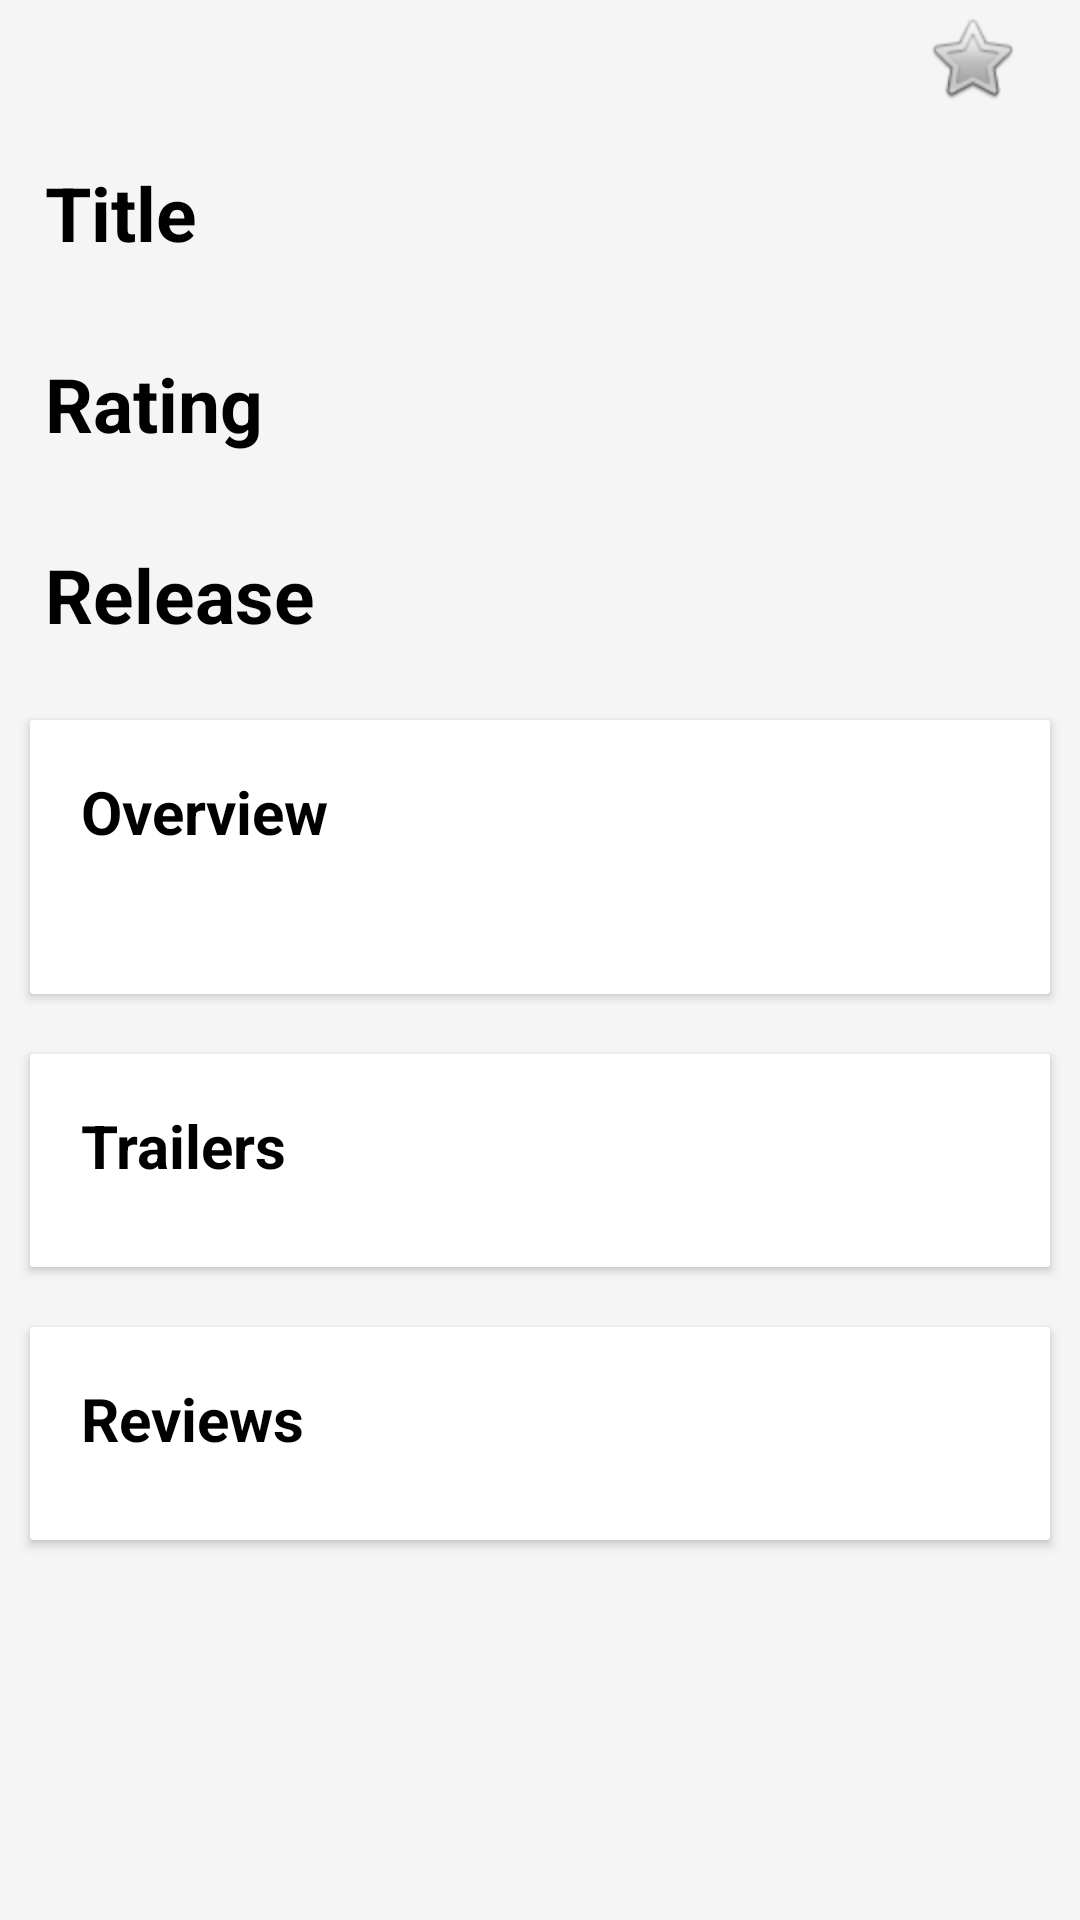

Write the Android layout XML for this screen, with the resource values it uses.
<!-- AndroidManifest.xml: application theme AppTheme -->
<!-- res/layout/full_movie_fragment.xml -->
<?xml version="1.0" encoding="utf-8"?>
<LinearLayout xmlns:android="http://schemas.android.com/apk/res/android"
    xmlns:app="http://schemas.android.com/apk/res-auto"
    android:orientation="vertical"
    android:layout_width="match_parent"
    android:id="@+id/outer_layout"
    android:layout_height="match_parent">
    <android.support.v4.widget.NestedScrollView
        android:layout_width="match_parent"
        android:layout_height="match_parent">


        <LinearLayout
            android:layout_width="match_parent"
            android:layout_height="match_parent"
            android:orientation="vertical">

            <ImageView
                android:id="@+id/moviePoster"
                android:layout_width="match_parent"
                android:layout_height="wrap_content"
                android:adjustViewBounds="true"
                android:maxHeight="200dp"
                android:scaleType="centerCrop" />
            <RadioButton
                android:layout_width="wrap_content"
                android:layout_height="wrap_content"
                android:padding="10dp"
                android:id="@+id/fav_button"
                android:layout_gravity="right"
                android:button="@android:drawable/btn_star"/>


            <LinearLayout
                android:layout_width="match_parent"
                android:layout_height="wrap_content">

                <TextView
                    android:layout_width="wrap_content"
                    android:layout_height="wrap_content"
                    android:padding="15dp"
                    android:text="Title"
                    android:textColor="@color/black"
                    android:textSize="25sp"
                    android:textStyle="bold" />

                <TextView
                    android:id="@+id/movieTitle"
                    android:layout_width="match_parent"
                    android:layout_height="wrap_content"
                    android:layout_marginLeft="10dp"
                    android:padding="15dp"
                    android:textColor="@color/black"
                    android:textSize="25sp" />
            </LinearLayout>

            <LinearLayout
                android:layout_width="match_parent"
                android:layout_height="wrap_content">


                <TextView
                    android:layout_width="wrap_content"
                    android:layout_height="wrap_content"
                    android:padding="15dp"
                    android:text="Rating"
                    android:textColor="@color/black"
                    android:textSize="25sp"
                    android:textStyle="bold" />

                <TextView
                    android:id="@+id/movieRating"
                    android:layout_width="match_parent"
                    android:layout_height="wrap_content"
                    android:layout_marginLeft="10dp"
                    android:padding="15dp"
                    android:textColor="@color/black"
                    android:textSize="25sp" />
            </LinearLayout>

            <LinearLayout
                android:layout_width="match_parent"
                android:layout_height="wrap_content">


                <TextView
                    android:layout_width="wrap_content"
                    android:layout_height="wrap_content"
                    android:padding="15dp"
                    android:text="Release"
                    android:textColor="@color/black"
                    android:textSize="25sp"
                    android:textStyle="bold" />

                <TextView
                    android:id="@+id/movieRelease"
                    android:layout_width="match_parent"
                    android:layout_height="wrap_content"
                    android:layout_marginLeft="10dp"
                    android:padding="15dp"
                    android:textColor="@color/black"
                    android:textSize="25sp" />
            </LinearLayout>

            <android.support.v7.widget.CardView
                android:layout_width="match_parent"
                android:layout_height="wrap_content"
                android:layout_margin="10dp"
                app:cardBackgroundColor="@color/white"
                app:cardCornerRadius="1dp"
                app:cardElevation="2dp">

                <LinearLayout
                    android:layout_width="match_parent"
                    android:layout_height="wrap_content"
                    android:orientation="vertical"
                    android:padding="17dp">

                    <TextView
                        android:layout_width="wrap_content"
                        android:layout_height="wrap_content"
                        android:text="Overview"
                        android:textColor="@color/black"
                        android:textSize="20sp"
                        android:textStyle="bold" />

                    <TextView
                        android:id="@+id/movieContent"
                        android:layout_width="match_parent"
                        android:layout_height="wrap_content"
                        android:layout_marginTop="10dp"
                        android:textColor="@color/black"
                        android:textSize="15sp" />
                </LinearLayout>
            </android.support.v7.widget.CardView>

            <android.support.v7.widget.CardView
                android:layout_width="match_parent"
                android:layout_height="wrap_content"
                android:layout_margin="10dp"
                app:cardBackgroundColor="@color/white"
                app:cardCornerRadius="1dp"
                app:cardElevation="2dp">

                <LinearLayout
                    android:layout_width="match_parent"
                    android:layout_height="wrap_content"
                    android:orientation="vertical"
                    android:padding="17dp">

                    <TextView
                        android:layout_width="wrap_content"
                        android:layout_height="wrap_content"
                        android:text="Trailers"
                        android:textColor="@color/black"
                        android:textSize="20sp"
                        android:textStyle="bold" />

                    <FrameLayout
                        android:layout_width="match_parent"
                        android:layout_height="wrap_content">

                        <android.support.v7.widget.RecyclerView
                            android:id="@+id/movieTrailers"
                            android:layout_width="match_parent"
                            android:layout_height="wrap_content"
                            android:paddingTop="10dp" />

                        <ProgressBar
                            android:id="@+id/trailers_progress_bar"
                            android:layout_width="wrap_content"
                            android:layout_height="wrap_content"
                            android:layout_gravity="center"
                            android:visibility="gone" />

                        <TextView
                            android:layout_width="wrap_content"
                            android:layout_height="wrap_content"
                            android:layout_gravity="center"
                            android:text="No trailers"
                            android:visibility="gone"
                            android:id="@+id/no_trailers"/>
                    </FrameLayout>

                </LinearLayout>

            </android.support.v7.widget.CardView>

            <android.support.v7.widget.CardView
                android:layout_width="match_parent"
                android:layout_height="wrap_content"
                android:layout_margin="10dp"
                app:cardBackgroundColor="@color/white"
                app:cardCornerRadius="1dp"
                app:cardElevation="2dp">

                <LinearLayout
                    android:layout_width="match_parent"
                    android:layout_height="wrap_content"
                    android:orientation="vertical"
                    android:padding="17dp">

                    <TextView
                        android:layout_width="wrap_content"
                        android:layout_height="wrap_content"
                        android:text="Reviews"
                        android:textColor="@color/black"
                        android:textSize="20sp"
                        android:textStyle="bold" />

                    <FrameLayout
                        android:layout_width="match_parent"
                        android:layout_height="wrap_content">

                        <android.support.v7.widget.RecyclerView
                            android:id="@+id/movieReviews"
                            android:layout_width="match_parent"
                            android:layout_height="wrap_content"
                            android:paddingTop="10dp" />

                        <ProgressBar
                            android:id="@+id/reviews_progress_bar"
                            android:layout_width="wrap_content"
                            android:layout_height="wrap_content"
                            android:layout_gravity="center"
                            android:visibility="gone" />
                        <TextView
                            android:layout_width="wrap_content"
                            android:layout_height="wrap_content"
                            android:layout_gravity="center"
                            android:text="No reviews"
                            android:visibility="gone"
                            android:id="@+id/no_reviews"/>
                    </FrameLayout>
                </LinearLayout>
            </android.support.v7.widget.CardView>

        </LinearLayout>
    </android.support.v4.widget.NestedScrollView>
</LinearLayout>
<!-- resources referenced by this layout -->
<resources>
  <color name="black">#000000</color>
  <color name="white">#FFFFFF</color>
  <style name="AppTheme" parent="Base.Theme.DesignDemo">
          
      </style>
  <style name="Base.Theme.DesignDemo" parent="Theme.AppCompat.Light.NoActionBar">
          <item name="colorPrimary">#673AB7</item>
          <item name="colorPrimaryDark">#512DA8</item>
          <item name="colorAccent">#FF4081</item>
          <item name="android:windowBackground">@color/window_background</item>
      </style>
  <color name="window_background">#FFF5F5F5</color>
</resources>
